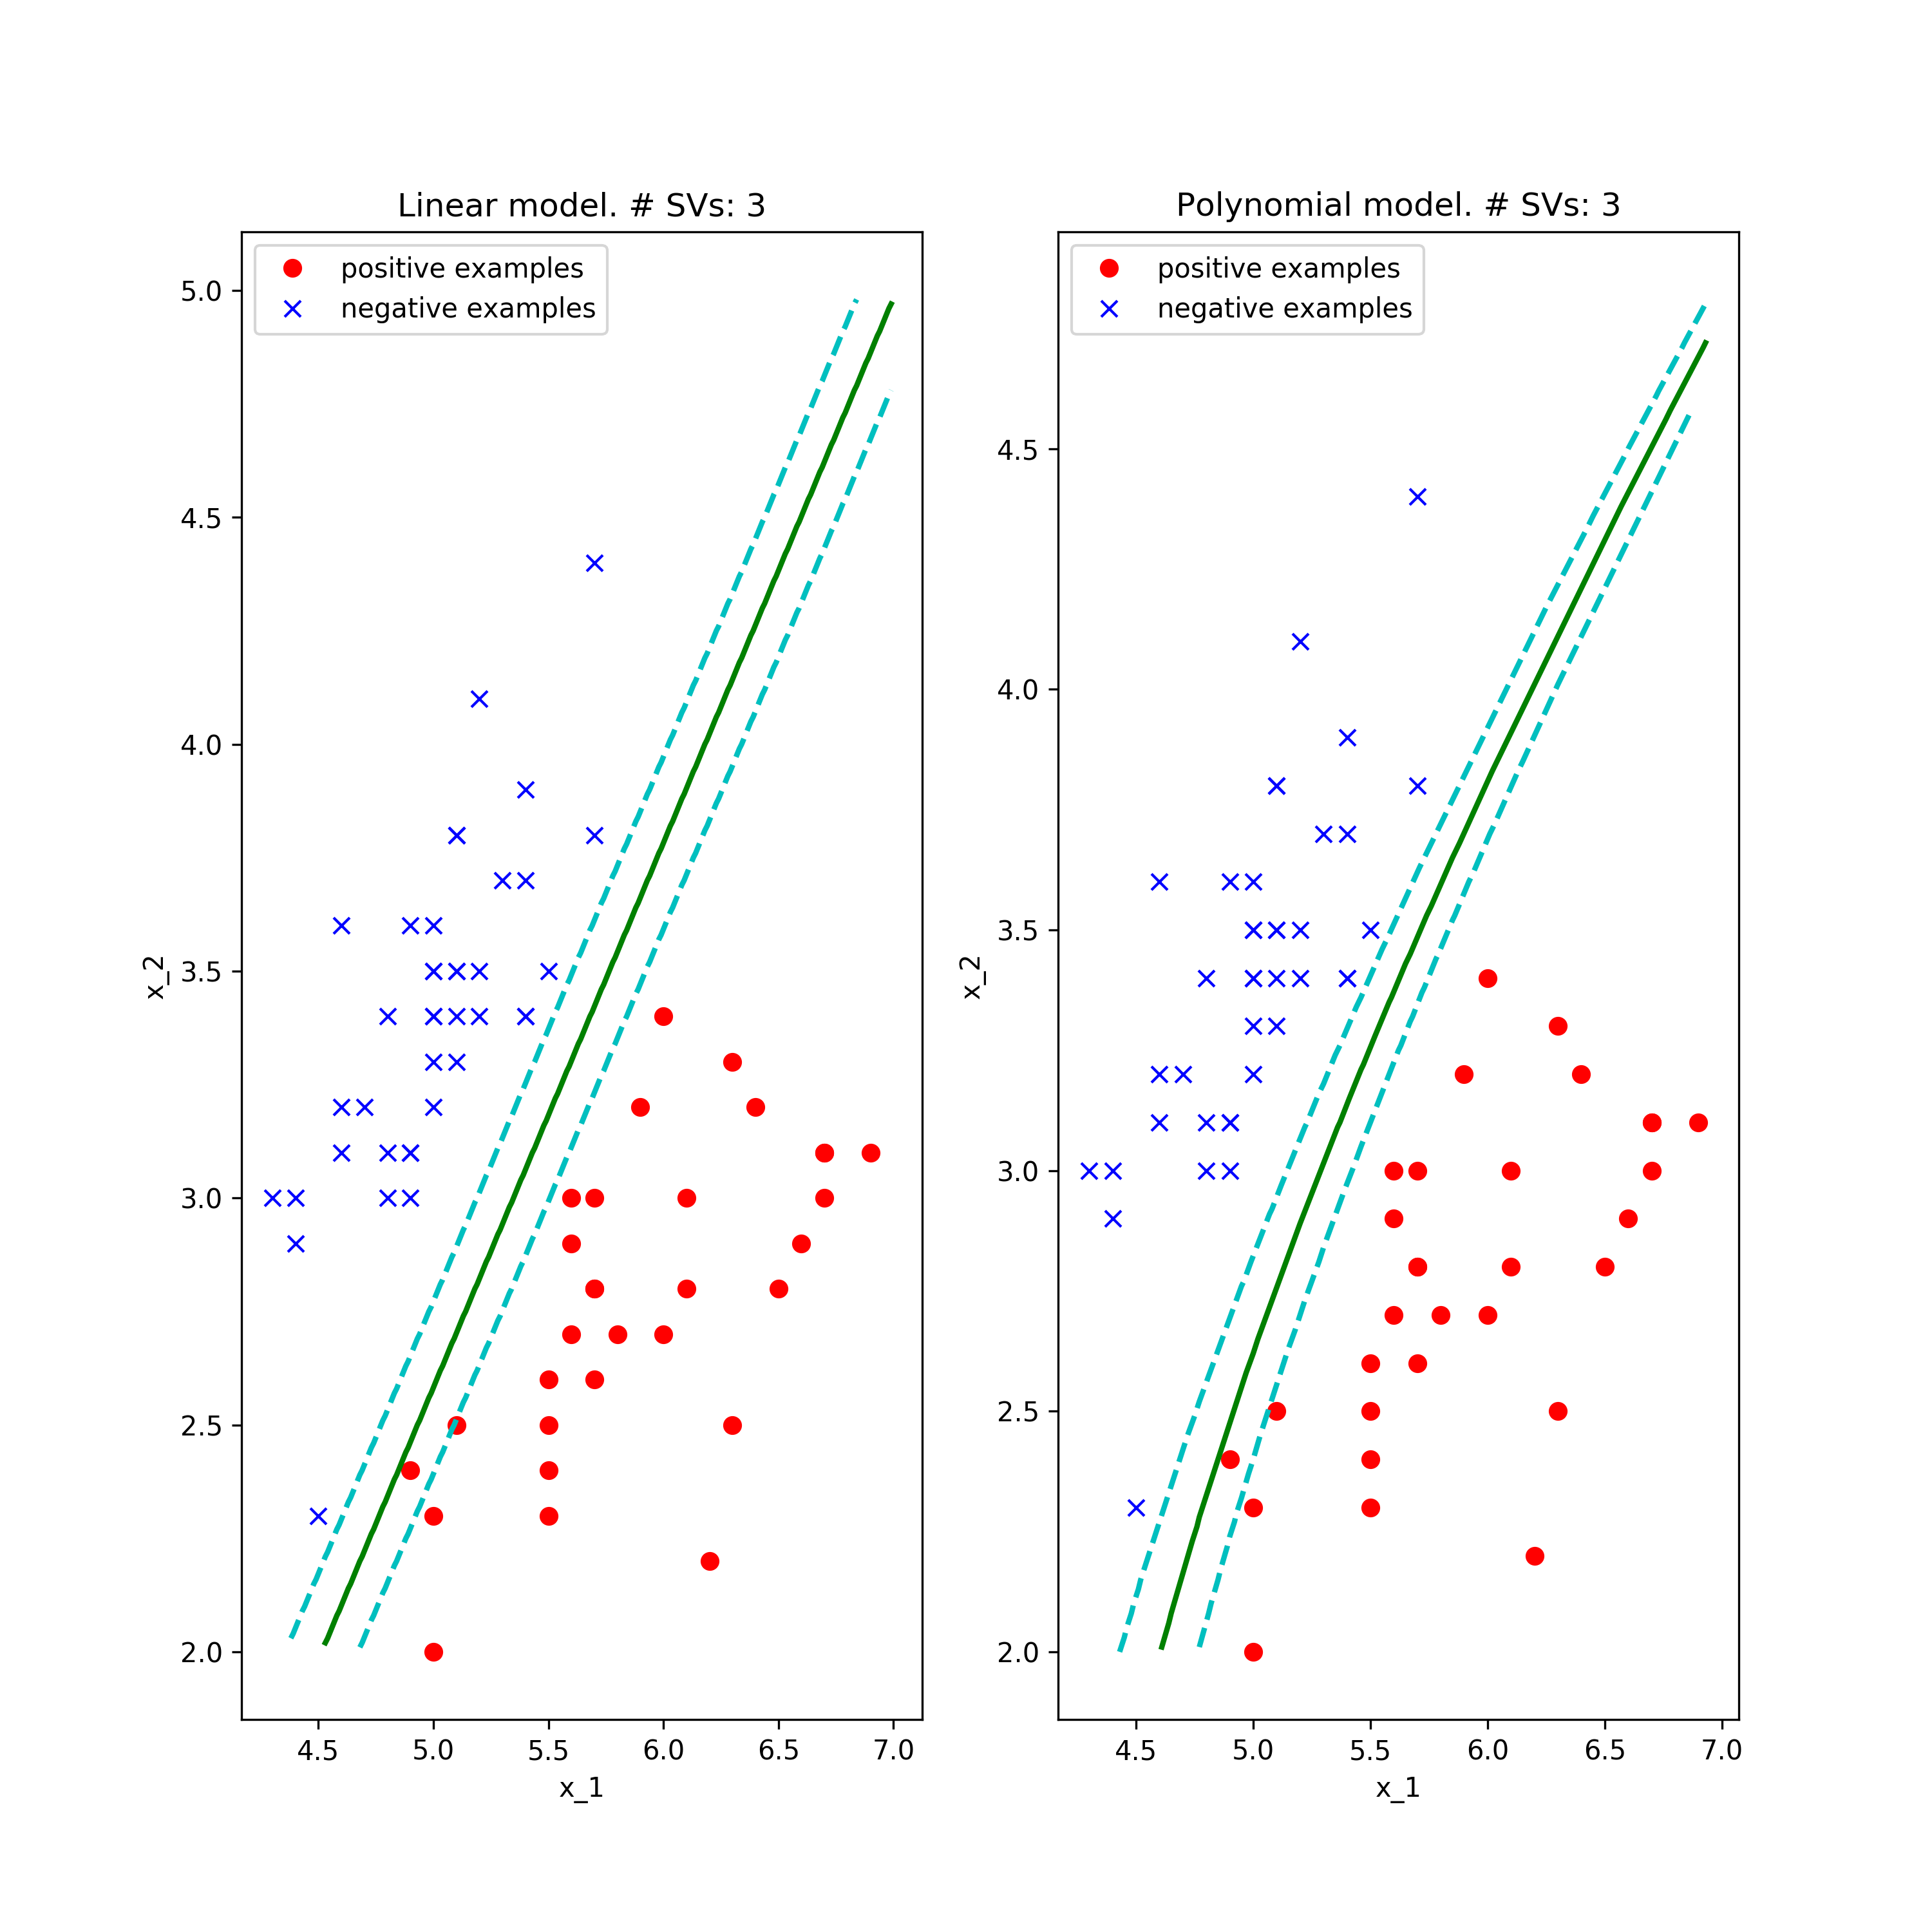

Recreate this plot in Python.
import scipy.io as spio
import matplotlib.pyplot as plt
from q2_train_svm_dual import q2_train_svm_dual
from q2_visualize_nonlinear_svm_model import q2_visualize_nonlinear_svm_model

# load the Matlab file
S = spio.loadmat('iris_subset.mat', squeeze_me=True)
X = S['trainsetX']
Y = S['trainsetY']


# train the SVM model (linear case)
mode = 'linear'
C = 100
[svs, alphas] = q2_train_svm_dual(X, Y, C, mode)
print('Linear model. # SVs: ' + str(len(svs)))
# plot
fig = plt.figure(figsize=(10,10))
plt.subplot(1, 2, 1)
q2_visualize_nonlinear_svm_model(X, Y, svs, alphas, mode)
plt.title('Linear model. # SVs: ' + str(len(svs)))

# train the SVM model (polynomial case)
mode = 'polynomial'
C = 100
[svs, alphas] = q2_train_svm_dual(X, Y, C, mode)
print('Polynomial model. # SVs: ' + str(len(svs)))
# plot
plt.subplot(1, 2, 2)
q2_visualize_nonlinear_svm_model(X, Y, svs, alphas, mode)
plt.title('Polynomial model. # SVs: ' + str(len(svs)))

# save the plot (Note: do not remove this line of code)
fig.savefig('q2h.png', dpi = 300)
plt.show()

